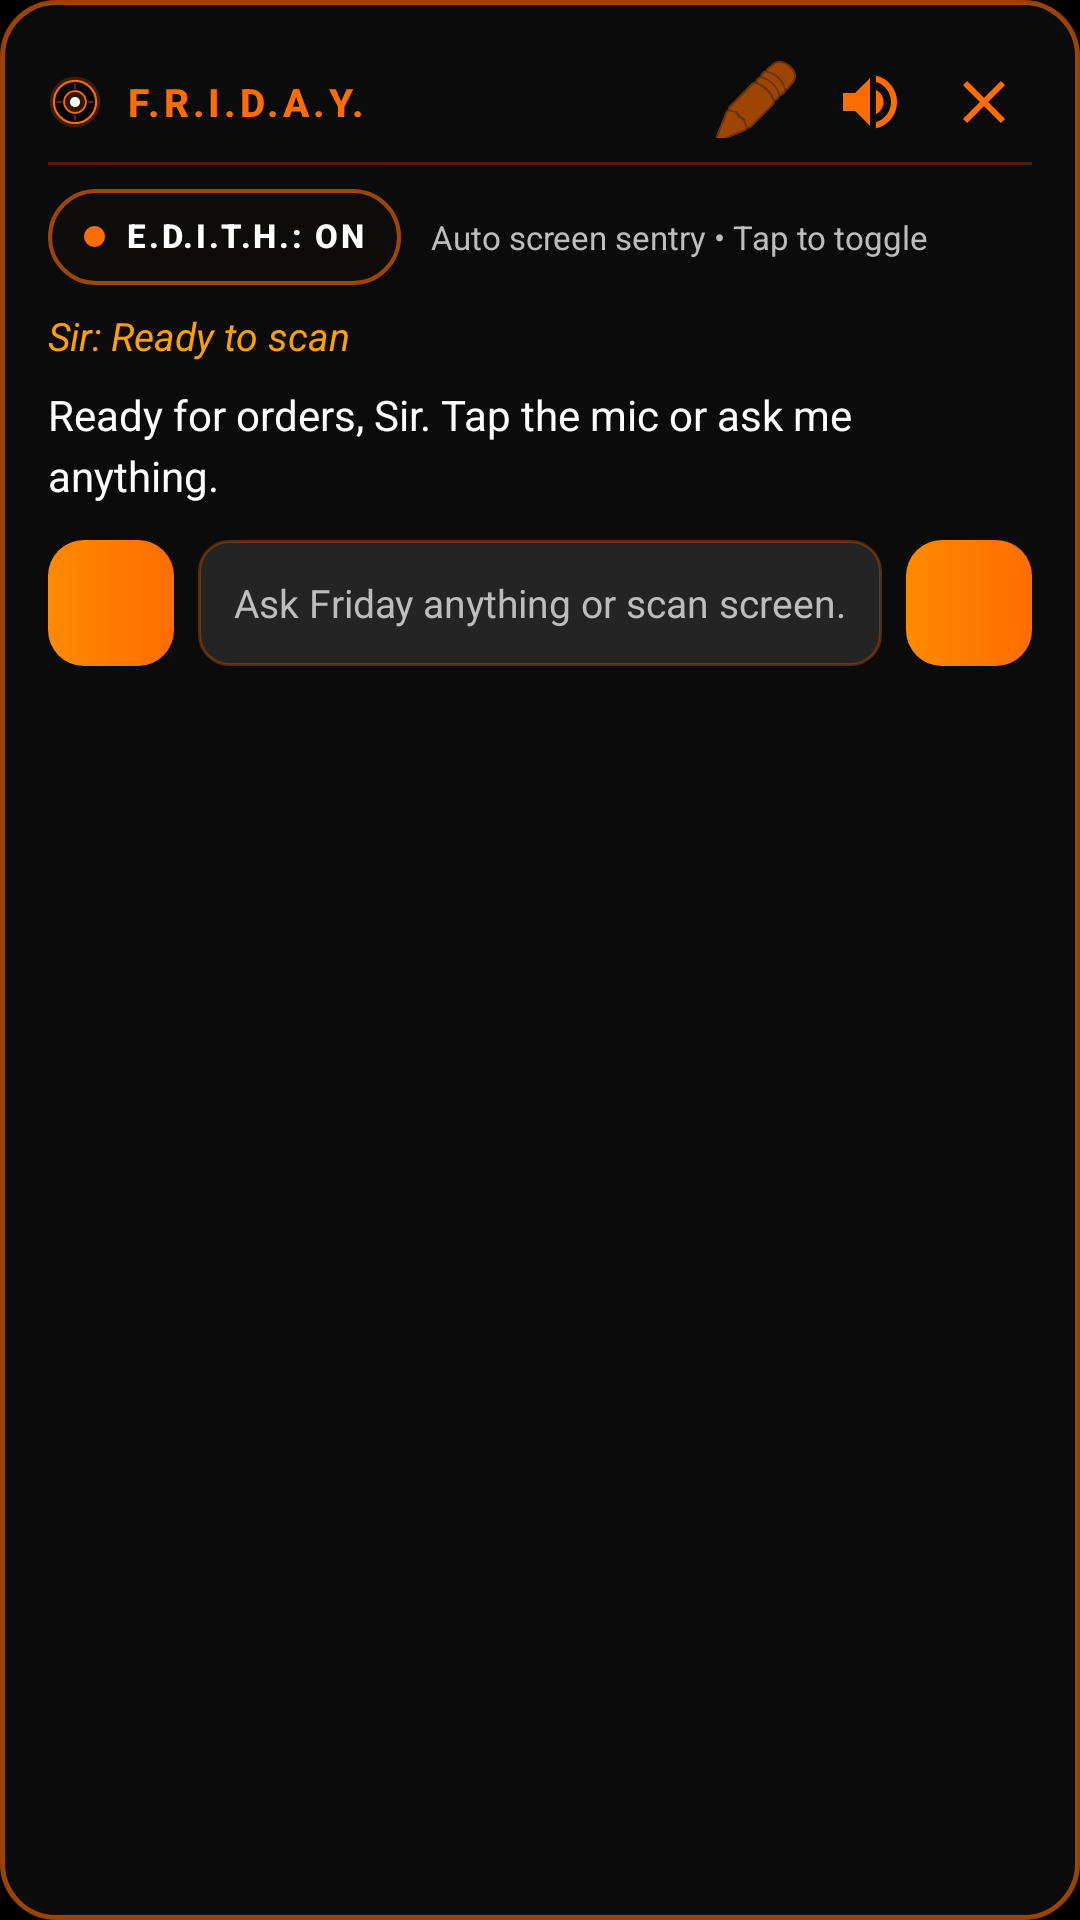

This screen was rendered from an Android layout file. Write that file and the resources it references.
<!-- AndroidManifest.xml: application theme Theme.Friday -->
<!-- res/layout/overlay_response_card.xml -->
<?xml version="1.0" encoding="utf-8"?>
<LinearLayout xmlns:android="http://schemas.android.com/apk/res/android"
    android:id="@+id/cardRoot"
    android:layout_width="match_parent"
    android:layout_height="wrap_content"
    android:layout_margin="16dp"
    android:background="@drawable/bg_hud_card"
    android:elevation="16dp"
    android:orientation="vertical">

    
    <RelativeLayout
        android:layout_width="match_parent"
        android:layout_height="wrap_content"
        android:paddingBottom="8dp">

        <LinearLayout
            android:layout_width="wrap_content"
            android:layout_height="wrap_content"
            android:layout_alignParentStart="true"
            android:layout_centerVertical="true"
            android:gravity="center_vertical"
            android:orientation="horizontal">

            <ImageView
                android:layout_width="18dp"
                android:layout_height="18dp"
                android:src="@drawable/ic_friday_bubble" />

            <TextView
                android:id="@+id/tvHeaderTitle"
                android:layout_width="wrap_content"
                android:layout_height="wrap_content"
                android:layout_marginStart="8dp"
                android:fontFamily="sans-serif-medium"
                android:letterSpacing="0.1"
                android:text="F.R.I.D.A.Y."
                android:textColor="@color/stark_cyan"
                android:textSize="13sp"
                android:textStyle="bold" />
        </LinearLayout>

        <LinearLayout
            android:layout_width="wrap_content"
            android:layout_height="wrap_content"
            android:layout_alignParentEnd="true"
            android:layout_centerVertical="true"
            android:gravity="center_vertical"
            android:orientation="horizontal">

            
            <ImageButton
                android:id="@+id/btnTypeInApp"
                android:layout_width="32dp"
                android:layout_height="32dp"
                android:background="@drawable/bg_icon_button_ripple"
                android:contentDescription="Type into Active App"
                android:padding="6dp"
                android:src="@android:drawable/ic_menu_edit"
                android:tint="@color/stark_cyan" />

            
            <ImageButton
                android:id="@+id/btnTtsReplay"
                android:layout_width="32dp"
                android:layout_height="32dp"
                android:layout_marginStart="6dp"
                android:background="@drawable/bg_icon_button_ripple"
                android:contentDescription="Replay Voice"
                android:padding="6dp"
                android:src="@drawable/ic_volume" />

            
            <ImageButton
                android:id="@+id/btnCloseCard"
                android:layout_width="32dp"
                android:layout_height="32dp"
                android:layout_marginStart="6dp"
                android:background="@drawable/bg_icon_button_ripple"
                android:contentDescription="Close HUD"
                android:padding="6dp"
                android:src="@drawable/ic_close" />
        </LinearLayout>
    </RelativeLayout>

    
    <View
        android:layout_width="match_parent"
        android:layout_height="1dp"
        android:background="#40FF6D00" />

    
    <LinearLayout
        android:layout_width="match_parent"
        android:layout_height="wrap_content"
        android:layout_marginTop="8dp"
        android:gravity="center_vertical"
        android:orientation="horizontal">

        <LinearLayout
            android:id="@+id/btnToggleOverwatch"
            android:layout_width="wrap_content"
            android:layout_height="wrap_content"
            android:minHeight="32dp"
            android:background="@drawable/bg_overwatch_pill"
            android:clickable="true"
            android:focusable="true"
            android:gravity="center_vertical"
            android:paddingHorizontal="12dp"
            android:paddingVertical="5dp">

            <View
                android:id="@+id/dotOverwatchStatus"
                android:layout_width="7dp"
                android:layout_height="7dp"
                android:background="@drawable/bg_dot_active" />

            <TextView
                android:id="@+id/tvOverwatchBadge"
                android:layout_width="wrap_content"
                android:layout_height="wrap_content"
                android:layout_marginStart="7dp"
                android:fontFamily="sans-serif-medium"
                android:gravity="center_vertical"
                android:includeFontPadding="false"
                android:letterSpacing="0.08"
                android:text="E.D.I.T.H.: ON"
                android:textColor="#FFFFFF"
                android:textSize="11sp"
                android:textStyle="bold" />
        </LinearLayout>

        <LinearLayout
            android:id="@+id/layoutReelBadge"
            android:layout_width="wrap_content"
            android:layout_height="wrap_content"
            android:layout_marginStart="8dp"
            android:minHeight="32dp"
            android:background="@drawable/bg_overwatch_pill"
            android:gravity="center_vertical"
            android:paddingHorizontal="10dp"
            android:paddingVertical="5dp"
            android:visibility="gone">

            <TextView
                android:id="@+id/tvReelCounterBadge"
                android:layout_width="wrap_content"
                android:layout_height="wrap_content"
                android:fontFamily="sans-serif-medium"
                android:gravity="center_vertical"
                android:includeFontPadding="false"
                android:letterSpacing="0.08"
                android:text="🎬 REELS: 0/10"
                android:textColor="#FF6D00"
                android:textSize="11sp"
                android:textStyle="bold" />
        </LinearLayout>

        <TextView
            android:id="@+id/tvOverwatchHint"
            android:layout_width="0dp"
            android:layout_height="wrap_content"
            android:layout_marginStart="10dp"
            android:layout_weight="1"
            android:text="Auto screen sentry • Tap to toggle"
            android:textColor="@color/stark_text_dim"
            android:textSize="11sp" />
    </LinearLayout>

    
    <TextView
        android:id="@+id/tvUserQuery"
        android:layout_width="match_parent"
        android:layout_height="wrap_content"
        android:layout_marginTop="8dp"
        android:text="Sir: Ready to scan"
        android:textColor="@color/stark_gold"
        android:textSize="13sp"
        android:textStyle="italic" />

    
    <ProgressBar
        android:id="@+id/progressBar"
        style="?android:attr/progressBarStyleHorizontal"
        android:layout_width="match_parent"
        android:layout_height="4dp"
        android:layout_marginTop="6dp"
        android:indeterminate="true"
        android:indeterminateTint="@color/stark_cyan"
        android:visibility="gone" />

    
    <ScrollView
        android:layout_width="match_parent"
        android:layout_height="wrap_content"
        android:layout_marginTop="8dp"
        android:maxHeight="260dp">

        <TextView
            android:id="@+id/tvResponseContent"
            android:layout_width="match_parent"
            android:layout_height="wrap_content"
            android:lineSpacingExtra="4dp"
            android:text="Ready for orders, Sir. Tap the mic or ask me anything."
            android:textColor="@color/stark_text_white"
            android:textSize="14sp" />
    </ScrollView>

    
    <LinearLayout
        android:layout_width="match_parent"
        android:layout_height="wrap_content"
        android:layout_marginTop="12dp"
        android:gravity="center_vertical"
        android:orientation="horizontal">

        
        <ImageButton
            android:id="@+id/btnQuickMic"
            android:layout_width="42dp"
            android:layout_height="42dp"
            android:background="@drawable/bg_button_stark"
            android:contentDescription="Speak to Friday"
            android:padding="9dp"
            android:src="@drawable/ic_mic" />

        
        <EditText
            android:id="@+id/etQuickQuestion"
            android:layout_width="0dp"
            android:layout_height="42dp"
            android:layout_marginHorizontal="8dp"
            android:layout_weight="1"
            android:background="@drawable/bg_input_field"
            android:hint="Ask Friday anything or scan screen..."
            android:imeOptions="actionSend"
            android:inputType="text"
            android:paddingHorizontal="12dp"
            android:textColor="@color/stark_text_white"
            android:textColorHint="@color/stark_text_dim"
            android:textSize="13sp" />

        
        <ImageButton
            android:id="@+id/btnQuickSend"
            android:layout_width="42dp"
            android:layout_height="42dp"
            android:background="@drawable/bg_button_stark"
            android:contentDescription="Send"
            android:padding="10dp"
            android:src="@drawable/ic_send" />
    </LinearLayout>

</LinearLayout>
<!-- resources referenced by this layout -->
<resources>
  <color name="stark_cyan">#FF6D00</color>
  <color name="stark_gold">#FFA000</color>
  <color name="stark_text_dim">#BDBDBD</color>
  <color name="stark_text_white">#FFFFFF</color>
  <!-- drawable bg_button_stark (drawable) -->
  <?xml version="1.0" encoding="utf-8"?>
  <ripple xmlns:android="http://schemas.android.com/apk/res/android"
      android:color="#40FFFFFF">
      <item>
          <shape android:shape="rectangle">
              <corners android:radius="12dp" />
              <gradient
                  android:angle="0"
                  android:endColor="#FF6D00"
                  android:startColor="#FF8A00" />
          </shape>
      </item>
  </ripple>
  <!-- drawable bg_dot_active (drawable) -->
  <?xml version="1.0" encoding="utf-8"?>
  <shape xmlns:android="http://schemas.android.com/apk/res/android"
      android:shape="oval">
      <solid android:color="#FF6D00" />
      <size
          android:width="7dp"
          android:height="7dp" />
  </shape>
  <!-- drawable bg_hud_card (drawable) -->
  <?xml version="1.0" encoding="utf-8"?>
  <shape xmlns:android="http://schemas.android.com/apk/res/android"
      android:shape="rectangle">
      <corners android:radius="18dp" />
      <solid android:color="#F50C0C0C" />
      <stroke
          android:width="1.5dp"
          android:color="#99FF6D00" />
      <padding
          android:bottom="14dp"
          android:left="16dp"
          android:right="16dp"
          android:top="14dp" />
  </shape>
  <!-- drawable bg_icon_button_ripple (drawable) -->
  <?xml version="1.0" encoding="utf-8"?>
  <ripple xmlns:android="http://schemas.android.com/apk/res/android"
      android:color="#40FF6D00">
      <item>
          <shape android:shape="oval">
              <solid android:color="@android:color/transparent" />
          </shape>
      </item>
  </ripple>
  <!-- drawable bg_input_field (drawable) -->
  <?xml version="1.0" encoding="utf-8"?>
  <shape xmlns:android="http://schemas.android.com/apk/res/android"
      android:shape="rectangle">
      <corners android:radius="10dp" />
      <solid android:color="#1AFFFFFF" />
      <stroke
          android:width="1dp"
          android:color="#4DFF6D00" />
  </shape>
  <!-- drawable bg_overwatch_pill (drawable) -->
  <?xml version="1.0" encoding="utf-8"?>
  <shape xmlns:android="http://schemas.android.com/apk/res/android"
      android:shape="rectangle">
      <solid android:color="#2E1C150E" />
      <stroke
          android:width="1.2dp"
          android:color="#99FF6D00" />
      <corners android:radius="20dp" />
      <padding
          android:left="10dp"
          android:top="6dp"
          android:right="10dp"
          android:bottom="6dp" />
  </shape>
  <!-- drawable ic_close (drawable) -->
  <vector xmlns:android="http://schemas.android.com/apk/res/android"
      android:width="24dp"
      android:height="24dp"
      android:viewportWidth="24"
      android:viewportHeight="24">
      <path
          android:fillColor="#FF6D00"
          android:pathData="M19,6.41L17.59,5 12,10.59 6.41,5 5,6.41 10.59,12 5,17.59 6.41,19 12,13.41 17.59,19 19,17.59 13.41,12z" />
  </vector>
  <style name="Theme.Friday" parent="Theme.MaterialComponents.DayNight.NoActionBar">
          <item name="colorPrimary">@color/stark_cyan</item>
          <item name="colorPrimaryVariant">@color/stark_cyan_dark</item>
          <item name="colorOnPrimary">@color/stark_bg_dark</item>
          <item name="android:statusBarColor">@color/stark_bg_dark</item>
          <item name="android:windowBackground">@color/stark_bg_dark</item>
      </style>
  <color name="stark_cyan_dark">#E65100</color>
  <color name="stark_bg_dark">#000000</color>
</resources>
